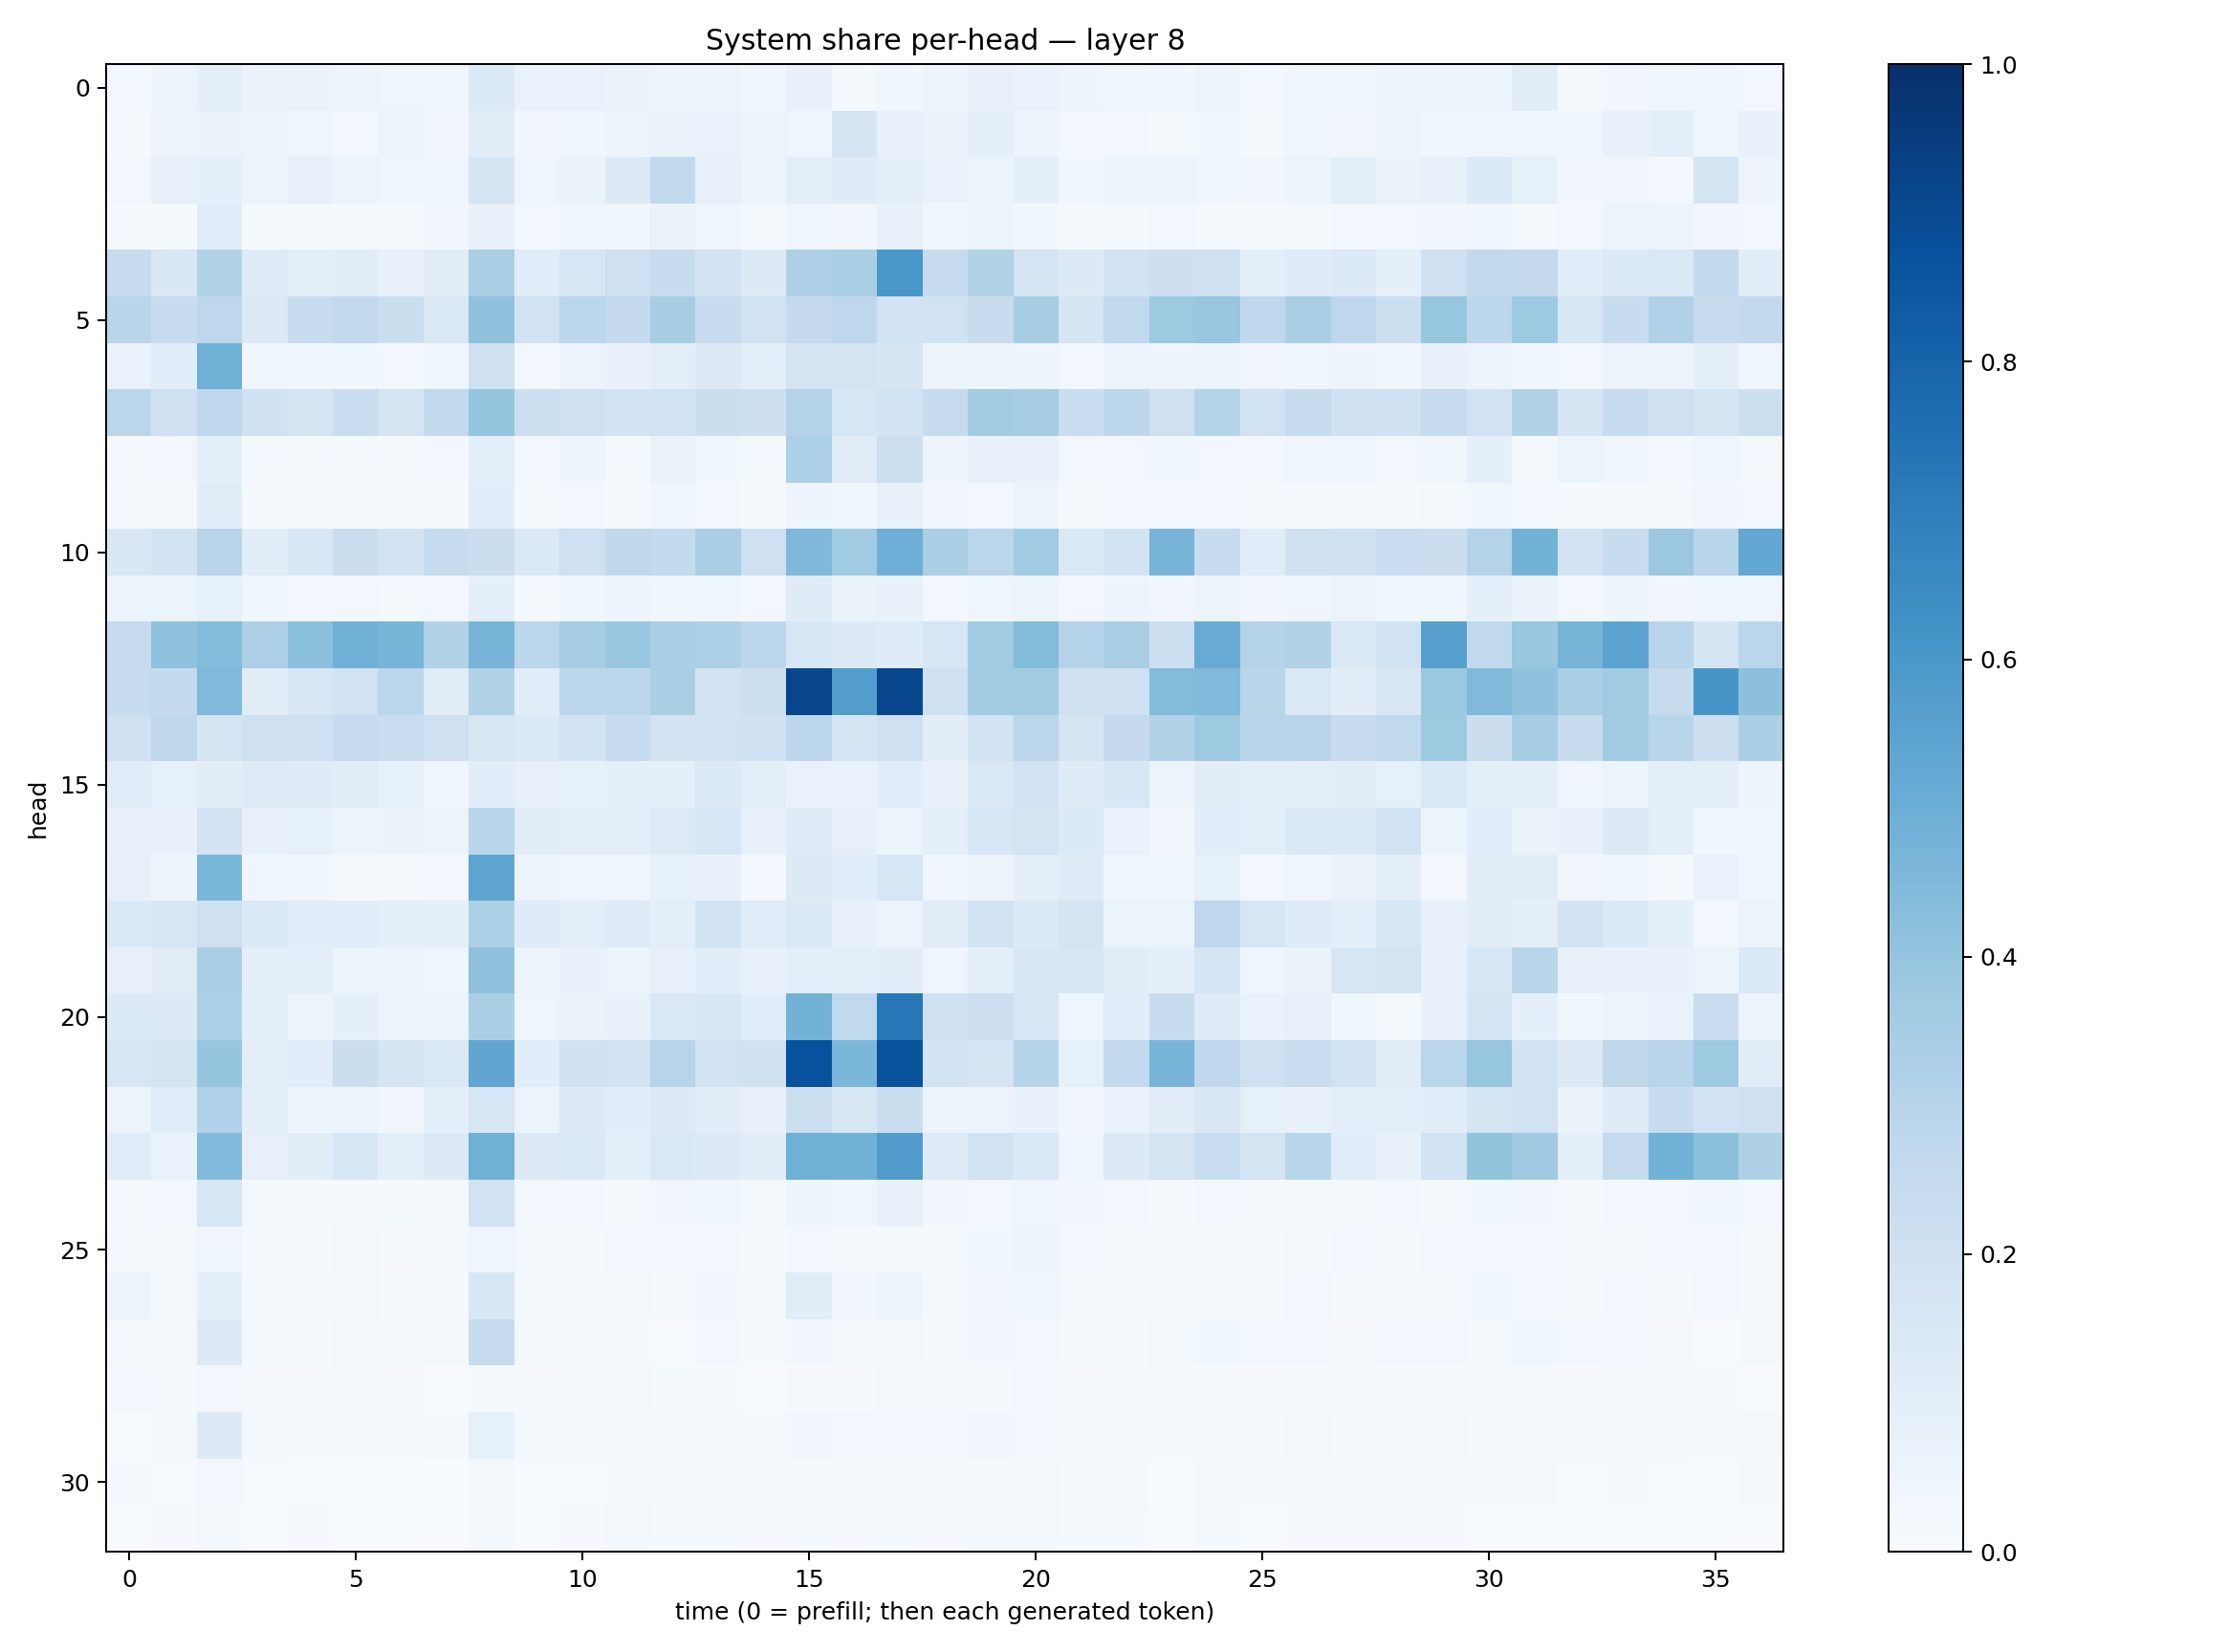

Source data for this figure (header and first rows):
0.029914916, 0.05592218, 0.088542536, 0.06572458, 0.06539269, 0.058097675, 0.043696236, 0.044807423, 0.13528201, 0.068510264, 0.068408445, 0.063515075, 0.0601156, 0.058690272, 0.03527437, 0.0741743, 0.017986776, 0.036238264, 0.05426499, 0.075621165, 0.06711031, 0.048221946, 0.045345705, 0.035558738
0.007976, 0.05816, 0.06448, 0.05616, 0.0395, 0.03017, 0.06091, 0.03449, 0.1114, 0.03323, 0.03679, 0.04723, 0.06612, 0.06729, 0.05078, 0.04359, 0.1691, 0.0746, 0.06559, 0.08856, 0.04977, 0.02894, 0.0272, 0.01646
0.02793, 0.07981, 0.08625, 0.06154, 0.08103, 0.06162, 0.04681, 0.04085, 0.1642, 0.04468, 0.06268, 0.1307, 0.2603, 0.07927, 0.04705, 0.09381, 0.1177, 0.09117, 0.06986, 0.06107, 0.09277, 0.03732, 0.05348, 0.061
0.01163, 0.01391, 0.114, 0.01337, 0.01955, 0.01173, 0.01492, 0.03367, 0.07785, 0.03116, 0.04151, 0.03647, 0.06628, 0.04531, 0.02022, 0.03964, 0.03179, 0.07189, 0.03815, 0.05161, 0.03729, 0.01345, 0.01958, 0.02527
0.2348, 0.1512, 0.3116, 0.1232, 0.09531, 0.1035, 0.07577, 0.1117, 0.3363, 0.1162, 0.1601, 0.2089, 0.2421, 0.1807, 0.1255, 0.3267, 0.3398, 0.6008, 0.2437, 0.3142, 0.1748, 0.1251, 0.1901, 0.2129
0.2903, 0.2354, 0.274, 0.1264, 0.2406, 0.2601, 0.2256, 0.1459, 0.4131, 0.1919, 0.2812, 0.2534, 0.3416, 0.2421, 0.1915, 0.2525, 0.2757, 0.1864, 0.188, 0.2371, 0.3502, 0.1703, 0.2633, 0.3726
0.06677, 0.1089, 0.4894, 0.04338, 0.03764, 0.03834, 0.02827, 0.03709, 0.2072, 0.0283, 0.05568, 0.07326, 0.1013, 0.1253, 0.09469, 0.1728, 0.1723, 0.167, 0.05171, 0.0495, 0.04728, 0.03112, 0.05341, 0.05014
0.2845, 0.2034, 0.2756, 0.1978, 0.1718, 0.2274, 0.1759, 0.261, 0.3955, 0.216, 0.203, 0.1852, 0.1946, 0.2235, 0.2144, 0.3049, 0.1581, 0.1854, 0.2436, 0.357, 0.3509, 0.2342, 0.281, 0.2057
0.01355, 0.02596, 0.09955, 0.01391, 0.01227, 0.01374, 0.008661, 0.02985, 0.09674, 0.02412, 0.04876, 0.01532, 0.06361, 0.03898, 0.02081, 0.3283, 0.1123, 0.2172, 0.05037, 0.07543, 0.07494, 0.02703, 0.03051, 0.03899
0.01576, 0.01754, 0.1095, 0.009517, 0.009761, 0.01055, 0.01157, 0.01297, 0.1057, 0.01428, 0.02472, 0.02178, 0.0417, 0.02744, 0.01072, 0.04829, 0.03781, 0.07415, 0.03264, 0.0299, 0.05371, 0.02091, 0.02972, 0.03071
0.1523, 0.1847, 0.2908, 0.105, 0.1529, 0.2212, 0.1809, 0.2484, 0.223, 0.1375, 0.2053, 0.2728, 0.2569, 0.3379, 0.2048, 0.4524, 0.3647, 0.4929, 0.3324, 0.2884, 0.3655, 0.1397, 0.1857, 0.4721
0.05957, 0.06212, 0.08226, 0.0367, 0.02947, 0.03094, 0.02175, 0.02958, 0.08834, 0.0194, 0.03553, 0.05007, 0.03796, 0.04278, 0.0247, 0.1175, 0.066, 0.07539, 0.03092, 0.04669, 0.05401, 0.02534, 0.04869, 0.03342
0.2428, 0.4089, 0.4384, 0.3268, 0.4202, 0.4816, 0.4707, 0.3095, 0.4686, 0.286, 0.3486, 0.3832, 0.3327, 0.3286, 0.2788, 0.1604, 0.1316, 0.1192, 0.1613, 0.3657, 0.4409, 0.3071, 0.3365, 0.2169
0.2379, 0.2549, 0.4473, 0.1109, 0.1592, 0.1915, 0.2822, 0.1103, 0.315, 0.1087, 0.2799, 0.2778, 0.3378, 0.1944, 0.2164, 0.9132, 0.5713, 0.9095, 0.205, 0.3659, 0.3584, 0.1978, 0.2068, 0.4408
0.2086, 0.2709, 0.1645, 0.2033, 0.2051, 0.248, 0.234, 0.2067, 0.1497, 0.1352, 0.1867, 0.2477, 0.181, 0.1943, 0.2014, 0.2804, 0.1689, 0.2044, 0.1045, 0.1868, 0.2844, 0.1758, 0.2526, 0.3155
0.1168, 0.08289, 0.104, 0.122, 0.12, 0.1132, 0.08418, 0.04026, 0.1079, 0.08007, 0.0826, 0.08646, 0.08845, 0.1361, 0.09857, 0.07003, 0.06671, 0.1059, 0.07744, 0.1417, 0.1823, 0.1198, 0.154, 0.05819
0.07343, 0.07653, 0.1814, 0.07339, 0.08504, 0.06083, 0.06523, 0.05903, 0.2911, 0.1018, 0.09614, 0.09589, 0.1219, 0.1575, 0.07378, 0.1202, 0.07855, 0.053, 0.09358, 0.1532, 0.174, 0.1348, 0.06894, 0.03393
0.0818, 0.05078, 0.4601, 0.04038, 0.03754, 0.01578, 0.02276, 0.0269, 0.5384, 0.0578, 0.043, 0.04512, 0.08388, 0.07687, 0.02676, 0.1282, 0.1092, 0.1617, 0.04402, 0.05712, 0.1009, 0.1238, 0.04679, 0.04461
0.1373, 0.1612, 0.2034, 0.135, 0.106, 0.1092, 0.09142, 0.0895, 0.3284, 0.1189, 0.09888, 0.1212, 0.09995, 0.1844, 0.114, 0.1386, 0.07927, 0.06006, 0.1132, 0.1841, 0.1386, 0.1777, 0.059, 0.05396
0.07822, 0.1125, 0.3373, 0.09293, 0.09916, 0.05205, 0.05772, 0.03924, 0.4135, 0.05832, 0.07721, 0.06044, 0.0819, 0.106, 0.07599, 0.09658, 0.09524, 0.1016, 0.04144, 0.1012, 0.1507, 0.1563, 0.1099, 0.08977
0.136, 0.131, 0.3318, 0.1008, 0.05231, 0.0921, 0.05274, 0.05725, 0.3378, 0.04494, 0.06471, 0.07192, 0.142, 0.1547, 0.1066, 0.4787, 0.2626, 0.7257, 0.2082, 0.2146, 0.1576, 0.04103, 0.1059, 0.2354
0.1632, 0.1648, 0.3949, 0.09734, 0.1091, 0.2243, 0.1715, 0.1457, 0.5324, 0.1092, 0.2027, 0.1928, 0.2943, 0.1943, 0.1987, 0.8719, 0.4599, 0.869, 0.187, 0.179, 0.2985, 0.08412, 0.2604, 0.4699
0.05825, 0.1146, 0.3168, 0.09938, 0.05377, 0.05983, 0.03335, 0.08687, 0.1601, 0.06062, 0.1278, 0.1065, 0.1281, 0.1052, 0.07408, 0.2175, 0.1498, 0.222, 0.05688, 0.05712, 0.07491, 0.03268, 0.06842, 0.1127
0.1148, 0.06838, 0.4423, 0.08, 0.1017, 0.164, 0.09815, 0.1326, 0.4919, 0.132, 0.1435, 0.1009, 0.1432, 0.1268, 0.1043, 0.4898, 0.4828, 0.5746, 0.1218, 0.1897, 0.1423, 0.04308, 0.1251, 0.1764
0.02239, 0.02748, 0.158, 0.01778, 0.01449, 0.01253, 0.01442, 0.01713, 0.1917, 0.02934, 0.0271, 0.01866, 0.03262, 0.04408, 0.01707, 0.05045, 0.04242, 0.07345, 0.03243, 0.02956, 0.04183, 0.03432, 0.02828, 0.02159
0.01498, 0.01586, 0.04275, 0.01372, 0.01379, 0.01757, 0.01101, 0.0187, 0.04598, 0.02162, 0.02182, 0.02995, 0.02493, 0.02639, 0.02136, 0.02459, 0.02069, 0.02226, 0.02323, 0.03531, 0.04871, 0.0235, 0.02276, 0.02113
0.05093, 0.02274, 0.08866, 0.01637, 0.01777, 0.01599, 0.01277, 0.01421, 0.1553, 0.01904, 0.01885, 0.02102, 0.01365, 0.03152, 0.01691, 0.1125, 0.03338, 0.05338, 0.02293, 0.03162, 0.04681, 0.02147, 0.01683, 0.02341
0.02163, 0.01774, 0.13, 0.01574, 0.01492, 0.01691, 0.02078, 0.02231, 0.2362, 0.0186, 0.02278, 0.02067, 0.006168, 0.02765, 0.0148, 0.03162, 0.01902, 0.01625, 0.0119, 0.03382, 0.02764, 0.0157, 0.01536, 0.01845
0.0247, 0.01948, 0.02393, 0.01106, 0.01035, 0.01271, 0.009766, 0.00641, 0.01235, 0.01141, 0.01979, 0.01869, 0.01389, 0.01445, 0.00693, 0.01052, 0.01103, 0.02281, 0.01638, 0.02031, 0.02878, 0.01169, 0.01465, 0.01332
0.005602, 0.01872, 0.1283, 0.01797, 0.009588, 0.01087, 0.01055, 0.01458, 0.08354, 0.01824, 0.01989, 0.01734, 0.01833, 0.0226, 0.0149, 0.0338, 0.02664, 0.03114, 0.02631, 0.03439, 0.02993, 0.01193, 0.01834, 0.009747
0.01074, 0.005136, 0.0248, 0.004972, 0.004793, 0.004781, 0.004287, 0.003442, 0.01993, 0.004841, 0.007082, 0.009894, 0.008367, 0.01506, 0.009249, 0.01625, 0.01544, 0.01292, 0.01144, 0.0207, 0.02067, 0.01398, 0.01805, 0.005529
0.007768, 0.009848, 0.0228, 0.007283, 0.008, 0.006731, 0.00416, 0.003363, 0.01708, 0.006463, 0.007937, 0.01699, 0.014, 0.01202, 0.007946, 0.01498, 0.01125, 0.01327, 0.008474, 0.01639, 0.02266, 0.01393, 0.01413, 0.004118
